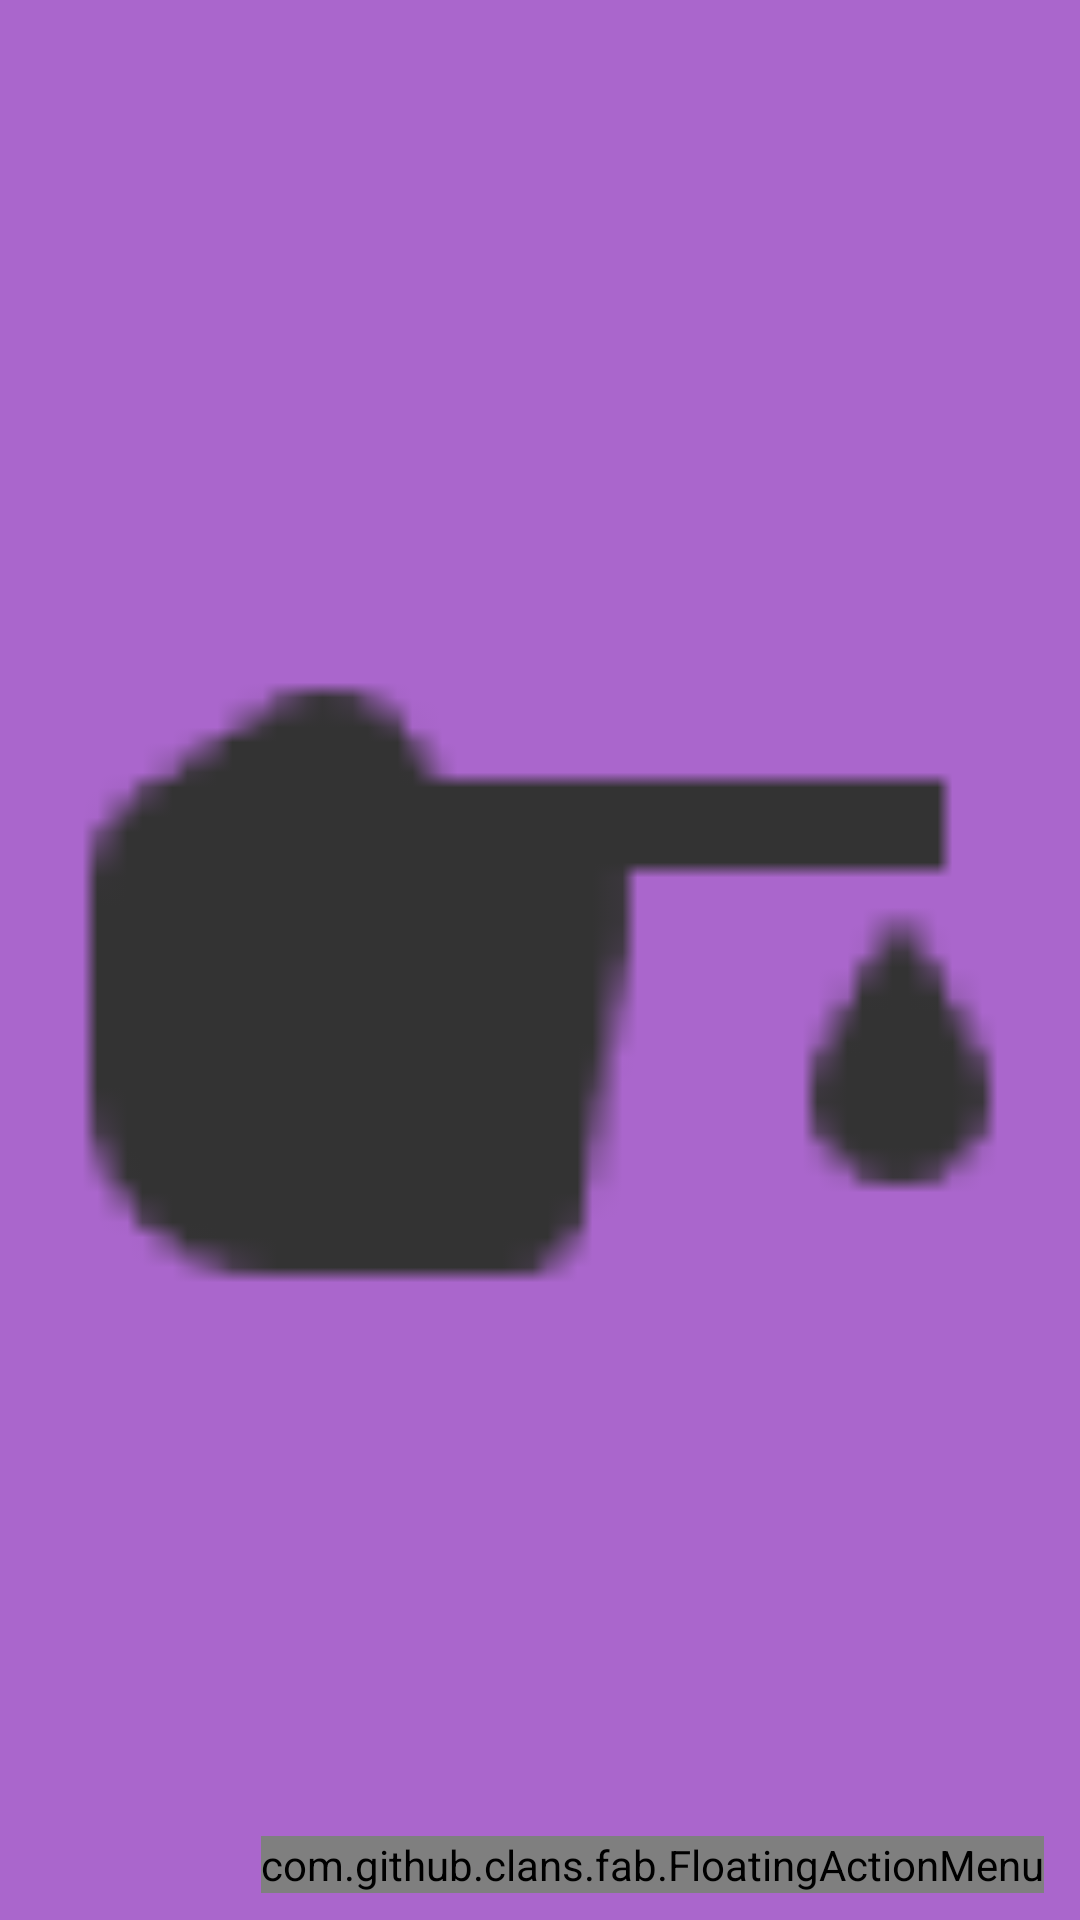

Produce the Android XML layout that renders to this screen, including the resource entries it uses.
<!-- AndroidManifest.xml: application theme AppTheme -->
<!-- res/layout/fragment_dailymonitor.xml -->
<?xml version="1.0" encoding="utf-8"?>
<RelativeLayout xmlns:android="http://schemas.android.com/apk/res/android"
    android:layout_width="match_parent"
    android:layout_height="match_parent"
    xmlns:fab="http://schemas.android.com/apk/res-auto"

    android:background="@android:color/holo_purple">

    <ImageView
        android:layout_width="match_parent"
        android:layout_height="match_parent"
        android:src="@drawable/ic_black_bloodsugar"/>

    <com.github.clans.fab.FloatingActionMenu
        android:id="@+id/menu"
        android:layout_width="wrap_content"
        android:layout_height="wrap_content"
        android:layout_alignParentEnd="true"
        android:layout_alignParentRight="true"
        android:layout_alignParentBottom="true"
        android:layout_marginLeft="10dp"
        android:layout_marginEnd="12dp"
        android:layout_marginRight="12dp"
        android:layout_marginBottom="9dp"
        fab:menu_animationDelayPerItem="50"
        fab:menu_backgroundColor="@android:color/transparent"
        fab:menu_buttonSpacing="0dp"
        fab:menu_colorNormal="#DA4336"
        fab:menu_colorPressed="#E75043"
        fab:menu_colorRipple="#99FFFFFF"
        fab:menu_fab_hide_animation="@anim/hide_to_bottom"
        fab:menu_fab_show_animation="@anim/show_from_bottom"
        fab:menu_fab_size="normal"
        fab:menu_icon="@drawable/fab_add"
        fab:menu_labels_colorNormal="#333333"
        fab:menu_labels_colorPressed="#444444"
        fab:menu_labels_colorRipple="#66FFFFFF"
        fab:menu_labels_cornerRadius="3dp"
        fab:menu_labels_ellipsize="none"
        fab:menu_labels_hideAnimation="@anim/fab_slide_out_to_right"
        fab:menu_labels_margin="0dp"
        fab:menu_labels_maxLines="-1"
        fab:menu_labels_padding="8dp"
        fab:menu_labels_paddingBottom="4dp"
        fab:menu_labels_paddingLeft="8dp"
        fab:menu_labels_paddingRight="8dp"
        fab:menu_labels_paddingTop="4dp"
        fab:menu_labels_position="left"
        fab:menu_labels_showAnimation="@anim/fab_slide_in_from_right"
        fab:menu_labels_showShadow="true"
        fab:menu_labels_singleLine="false"
        fab:menu_labels_textColor="#FFFFFF"
        fab:menu_labels_textSize="14sp"
        fab:menu_openDirection="up"
        fab:menu_shadowColor="#66000000"
        fab:menu_shadowRadius="4dp"
        fab:menu_shadowXOffset="1dp"
        fab:menu_shadowYOffset="3dp"
        fab:menu_showShadow="true">

        <com.github.clans.fab.FloatingActionButton
            android:id="@+id/fab_bloodsugar"
            android:layout_width="wrap_content"
            android:layout_height="wrap_content"
            android:src="@drawable/ic_action_bloodsugar1"
            fab:fab_label="Blood Sugar"
            fab:fab_size="mini" />
        <com.github.clans.fab.FloatingActionButton
            android:id="@+id/fab_medicine"
            android:layout_width="wrap_content"
            android:layout_height="wrap_content"
            android:src="@drawable/ic_action_medicine"
            fab:fab_label="Medicine"
            fab:fab_size="mini" />
        <com.github.clans.fab.FloatingActionButton
            android:id="@+id/fab_exercise"
            android:layout_width="wrap_content"
            android:layout_height="wrap_content"
            android:src="@drawable/ic_action_exercise"
            fab:fab_label="Exercise"
            fab:fab_size="mini" />
        <com.github.clans.fab.FloatingActionButton
            android:id="@+id/fab_diet"
            android:layout_width="wrap_content"
            android:layout_height="wrap_content"
            android:src="@drawable/ic_action_food"
            fab:fab_label="Diet"
            fab:fab_size="mini" />



    </com.github.clans.fab.FloatingActionMenu>

</RelativeLayout>
<!-- resources referenced by this layout -->
<resources>
  <!-- drawable ic_action_bloodsugar1: png bitmap (drawable-hdpi, 386 bytes) -->
  <!-- drawable ic_action_exercise: png bitmap (drawable-hdpi, 744 bytes) -->
  <!-- drawable ic_action_food: png bitmap (drawable-hdpi, 455 bytes) -->
  <!-- drawable ic_action_medicine: png bitmap (drawable-hdpi, 499 bytes) -->
  <!-- drawable ic_black_bloodsugar: png bitmap (drawable-hdpi, 449 bytes) -->
  <style name="AppTheme" parent="Theme.AppCompat.Light.DarkActionBar">
          
          <item name="colorPrimary">@color/colorPrimary</item>
          <item name="colorPrimaryDark">@color/colorPrimaryDark</item>
          <item name="colorAccent">@color/colorAccent</item>
      </style>
  <color name="colorPrimary">#008577</color>
  <color name="colorPrimaryDark">#00574B</color>
  <color name="colorAccent">#D81B60</color>
</resources>
